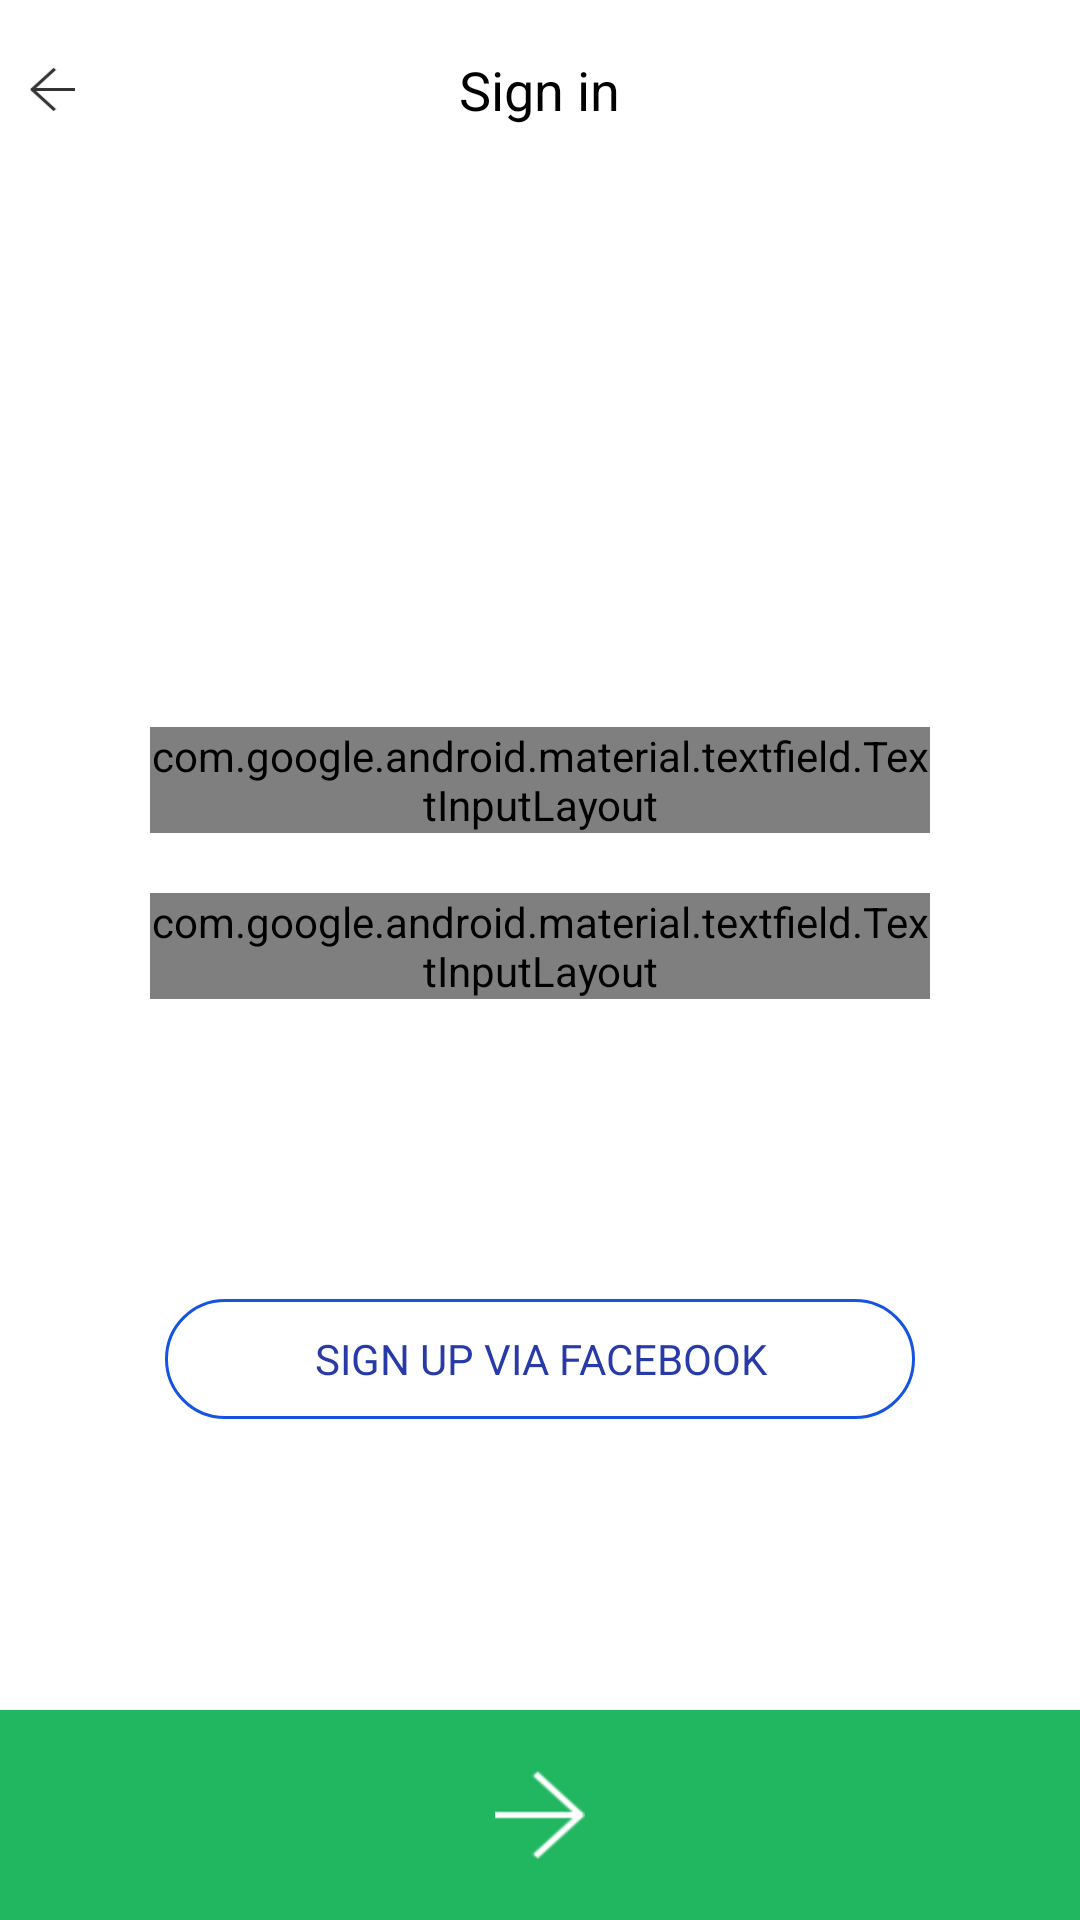

The Android layout XML behind this screen, and the referenced resources:
<!-- AndroidManifest.xml: activity theme android:Theme.Holo.Light.NoActionBar -->
<!-- res/layout/activity_sign_in.xml -->
<?xml version="1.0" encoding="utf-8"?>
<RelativeLayout xmlns:android="http://schemas.android.com/apk/res/android"
    android:layout_width="match_parent"
    xmlns:app="http://schemas.android.com/apk/res-auto"
    android:focusableInTouchMode="true"
    android:focusable="true"

    android:layout_height="match_parent">

    <RelativeLayout android:layout_width="fill_parent"
        android:layout_height="@dimen/margin.40"
        android:layout_marginTop="@dimen/margin.10"
       android:id="@+id/rlHeader">


        <TextView
            android:layout_width="wrap_content"
            android:layout_height="wrap_content"
            android:textAppearance="?android:attr/textAppearanceMedium"
            android:text="@string/tv.signin"

            android:textColor="@android:color/black"
            android:id="@+id/tvHeaderSignUp"
            android:layout_centerVertical="true"
            android:layout_centerHorizontal="true" />

        <Button
            android:layout_width="@dimen/margin.50"
            android:layout_height="@dimen/margin.50"
            android:id="@+id/btnBack"
            android:onClick="onBackClick"

            android:background="@null"
            android:stateListAnimator="@null"
            android:layout_centerVertical="true"
            android:layout_alignParentStart="true"
            android:layout_alignParentLeft="true" />

        <ImageView
            android:layout_width="@dimen/margin.15"
            android:layout_height="@dimen/margin.15"
            android:id="@+id/ivBack"

            android:layout_marginStart="@dimen/margin.10"
            android:layout_marginLeft="@dimen/margin.10"
            android:background="@drawable/ic_back"
            android:layout_centerVertical="true"
            android:layout_alignParentStart="true"
            android:layout_alignParentLeft="true" />
    </RelativeLayout>
    <ScrollView android:layout_width="fill_parent"
        android:layout_height="fill_parent"
        android:layout_below="@+id/rlHeader"
        android:fillViewport="true"
        android:scrollbars="none">


    <LinearLayout android:layout_height="wrap_content"
        android:layout_width="fill_parent"
        android:orientation="vertical"
        android:onClick="onHideKeyBoard"
        android:weightSum="100">



        <RelativeLayout android:layout_width="fill_parent"
            android:layout_height="@dimen/margin.50"
            android:layout_weight="60">


            <ImageView
                android:layout_width="@dimen/margin.70"
                android:layout_height="@dimen/margin.70"
                android:id="@+id/ivLogo"
                android:contentDescription="@string/desc.appLogo"
                android:src="@drawable/ic_logo"
                android:layout_centerVertical="true"
                android:layout_centerHorizontal="true" />
        </RelativeLayout>
        <RelativeLayout android:layout_width="fill_parent"
            android:layout_height="wrap_content"
            android:layout_weight="40">


            <android.support.design.widget.TextInputLayout
                android:id="@+id/ilEmail"
                android:layout_marginTop="@dimen/margin.20"
                android:layout_marginRight="@dimen/margin.50"
                android:layout_marginLeft="@dimen/margin.50"
                android:layout_width="match_parent"
                android:textColorHint="#000"

                android:layout_height="wrap_content">

            <EditText
                android:layout_width="fill_parent"
                android:layout_height="@dimen/margin.40"
                android:inputType="textEmailAddress"
                android:ems="10"
                android:textSize="@dimen/tv.14"
                android:id="@+id/etEmail"


                android:padding="@dimen/padding.5"
                android:hint="@string/hint.email"
                android:textColorHint="@android:color/black"
                android:layout_centerHorizontal="true"
                />
            </android.support.design.widget.TextInputLayout>


            <android.support.design.widget.TextInputLayout
                android:id="@+id/ilPassword"
                android:layout_width="match_parent"
                android:layout_below="@+id/ilEmail"
                android:textColorHint="#000"
                android:layout_marginRight="@dimen/margin.50"
                android:layout_marginLeft="@dimen/margin.50"
                android:layout_marginTop="@dimen/margin.20"
                android:layout_height="wrap_content">
            <EditText
                android:layout_width="fill_parent"
                android:layout_height="@dimen/margin.40"
                android:inputType="textPassword"
                android:ems="10"
                android:hint="@string/hint.password"
                android:padding="@dimen/padding.5"
                android:textSize="@dimen/tv.14"
                android:id="@+id/etPassword"
                android:textColorHint="@android:color/black"



                android:layout_centerHorizontal="true" />
            </android.support.design.widget.TextInputLayout>


            <Button
                android:layout_width="@dimen/size.250"
                android:layout_height="@dimen/margin.40"
                android:text="@string/btn.signup"
                android:id="@+id/button"
                android:textColor="#283AA7"
                android:layout_marginTop="@dimen/margin.100"
                android:textSize="@dimen/tv.14"
                android:onClick="onFBLoginClick"
                android:layout_marginBottom="@dimen/margin.15"
                android:background="@drawable/bg_fb_button"
                android:layout_below="@+id/ilPassword"
                android:layout_centerHorizontal="true" />
        </RelativeLayout>
        <RelativeLayout android:layout_width="fill_parent"
            android:layout_height="@dimen/margin.70"
            android:background="#21B660"
            android:onClick="onSignInClick"
            android:layout_weight="5">


            <Button
                android:layout_width="@dimen/margin.30"
                android:layout_height="@dimen/margin.30"
                android:id="@+id/btnSignUp"
                android:layout_centerInParent="true"
                android:onClick="onSignInClick"
                android:layout_marginBottom="@dimen/margin.20"
                android:background="@drawable/ic_go_white"
                />
        </RelativeLayout>

    </LinearLayout>
    </ScrollView>
</RelativeLayout>
<!-- resources referenced by this layout -->
<resources>
  <dimen name="margin.10">10dp</dimen>
  <dimen name="margin.100">100dp</dimen>
  
  
      //Size
  <dimen name="margin.15">15dp</dimen>
  <dimen name="margin.20">20dp</dimen>
  <dimen name="margin.30">30dp</dimen>
  <dimen name="margin.40">40dp</dimen>
  <dimen name="margin.50">50dp</dimen>
  <dimen name="margin.70">70dp</dimen>
  <dimen name="padding.5">5dp</dimen>
  <dimen name="size.250">250dp</dimen>
  <dimen name="tv.14">14sp</dimen>
  <!-- drawable bg_fb_button (drawable) -->
  <?xml version="1.0" encoding="UTF-8"?>
  <shape xmlns:android="http://schemas.android.com/apk/res/android">
      <solid android:color="@android:color/transparent" />
      <stroke android:width="2dp" android:color="#283AA7" />
      <padding android:left="5dp" android:top="5dp" android:right="5dp"
          android:bottom="5dp" />
      <corners android:radius="50dp"/>
  </shape>
  <!-- drawable ic_back: png bitmap (drawable, 3625 bytes) -->
  <!-- drawable ic_go_white: png bitmap (drawable, 1204 bytes) -->
  <string name="btn.signup">SIGN UP VIA FACEBOOK</string>
  
  
      //Hint
  <string name="desc.appLogo">applogo</string>
  <string name="hint.email">EMAIL</string>
  <string name="hint.password">PASSWORD</string>
  <string name="tv.signin">Sign in</string>
</resources>
